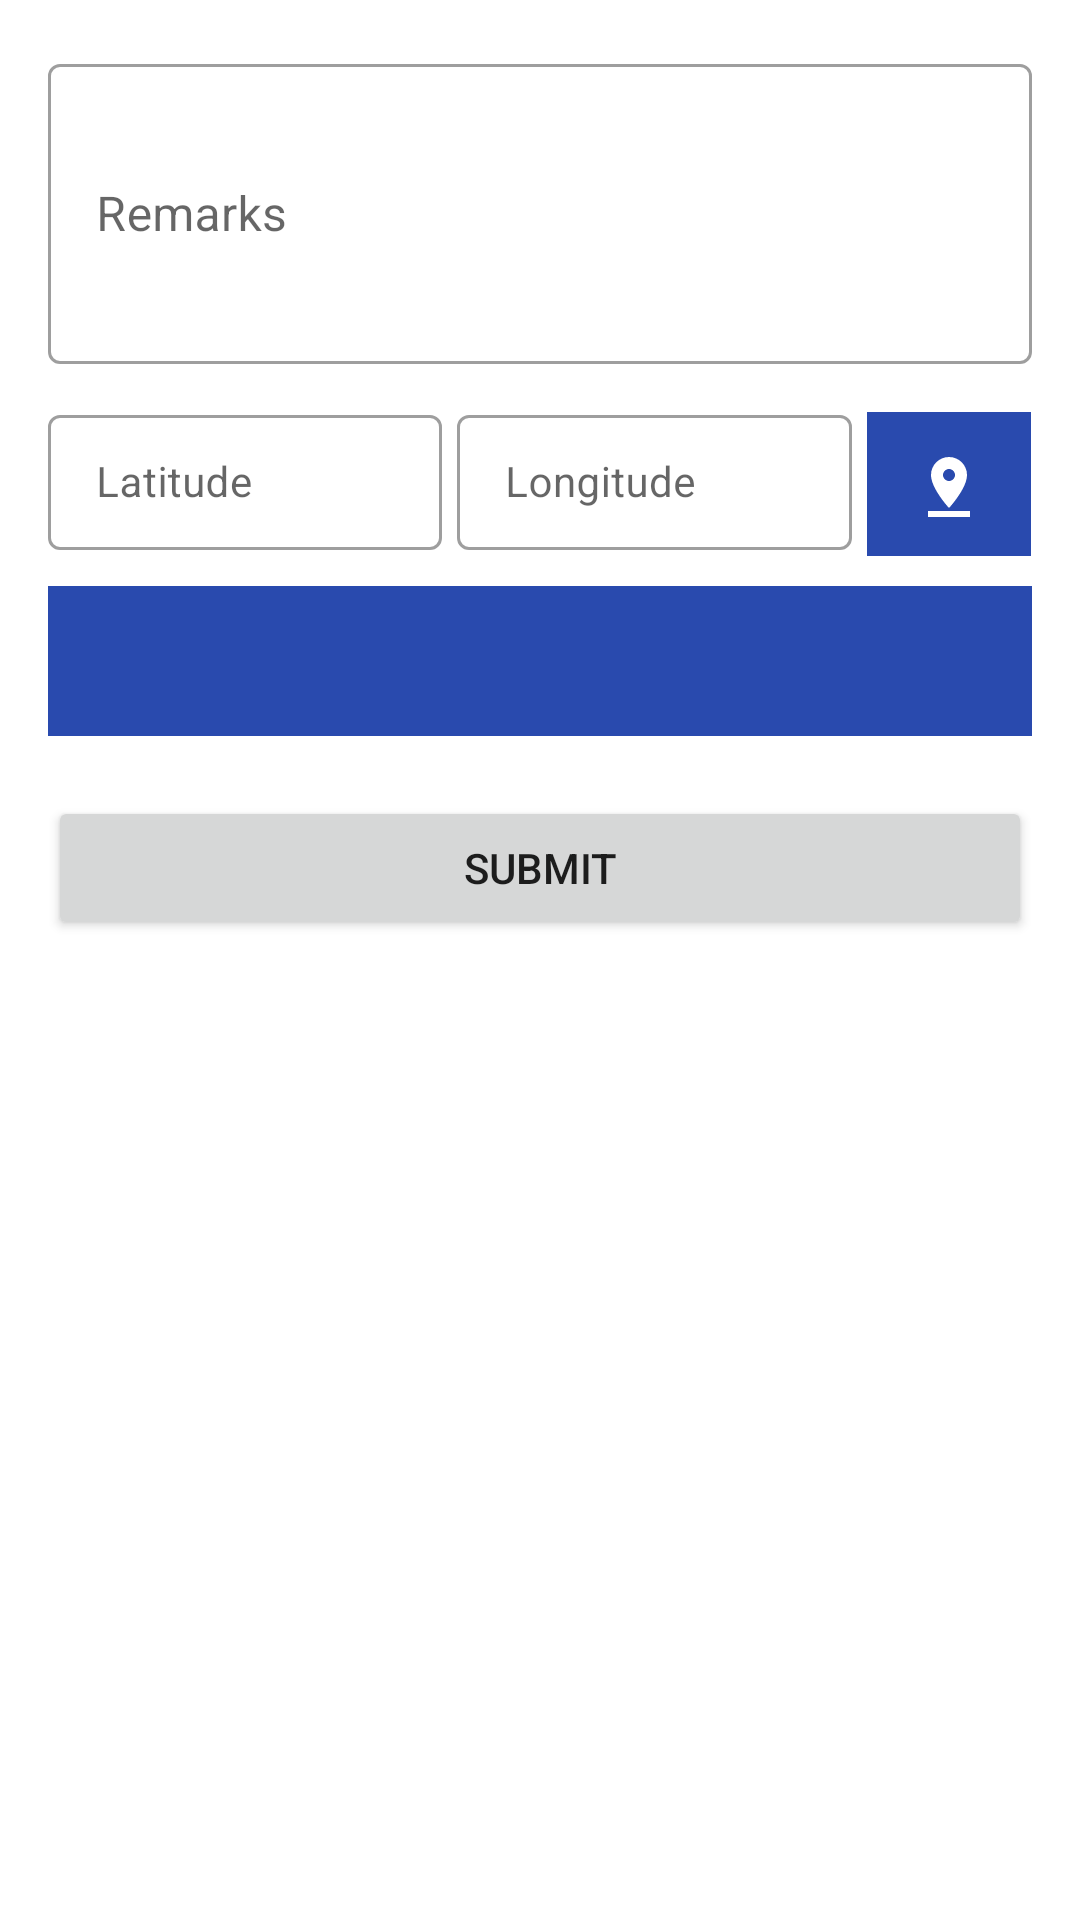

Write the Android layout XML for this screen, with the resource values it uses.
<!-- AndroidManifest.xml: application theme Theme.BeatBook -->
<!-- res/layout/fragment_visit.xml -->
<?xml version="1.0" encoding="utf-8"?>
<LinearLayout xmlns:android="http://schemas.android.com/apk/res/android"
    xmlns:app="http://schemas.android.com/apk/res-auto"
    android:layout_width="match_parent"
    android:layout_height="match_parent"
    xmlns:tools="http://schemas.android.com/tools"
    android:orientation="vertical"
    android:padding="16dp">

    <com.google.android.material.textfield.TextInputLayout
        android:layout_width="match_parent"
        android:layout_height="wrap_content"
        android:hint="Remarks"
        style="@style/Widget.MaterialComponents.TextInputLayout.OutlinedBox.Dense"
        app:boxBackgroundMode="outline">

        <com.google.android.material.textfield.TextInputEditText
            android:id="@+id/etRemarks"
            android:layout_width="match_parent"
            android:layout_height="100dp"
            android:inputType="text" />
    </com.google.android.material.textfield.TextInputLayout>

    <LinearLayout
        android:layout_width="match_parent"
        android:layout_height="wrap_content"
        android:layout_gravity="center_vertical|center"
        android:gravity="center_horizontal|center_vertical"
        android:layout_marginTop="10dp"
        android:orientation="horizontal"
        android:weightSum="2.4">

        <com.google.android.material.textfield.TextInputLayout
            android:layout_width="0dp"
            android:layout_height="wrap_content"
            android:hint="Latitude"
            android:layout_weight="1"
            android:paddingEnd="5dp"
            style="@style/Widget.MaterialComponents.TextInputLayout.OutlinedBox.Dense"
            tools:ignore="RtlSymmetry">

            <com.google.android.material.textfield.TextInputEditText
                android:id="@+id/etLat"
                android:layout_width="match_parent"
                android:layout_height="match_parent"
                android:textSize="14sp"
                android:required="true"/>
        </com.google.android.material.textfield.TextInputLayout>

        <com.google.android.material.textfield.TextInputLayout
            android:layout_width="0dp"
            android:layout_height="wrap_content"
            android:hint="Longitude"
            android:layout_weight="1"
            android:paddingEnd="5dp"
            style="@style/Widget.MaterialComponents.TextInputLayout.OutlinedBox.Dense"
            tools:ignore="RtlSymmetry">

            <com.google.android.material.textfield.TextInputEditText
                android:id="@+id/etLong"
                android:layout_width="match_parent"
                android:layout_height="match_parent"
                android:textSize="14sp"
                android:required="true"/>

        </com.google.android.material.textfield.TextInputLayout>

        <ImageButton
            android:id="@+id/btnFetchLocation"
            android:layout_width="0dp"
            android:layout_height="50dp"
            android:layout_gravity="center_vertical|center_horizontal|center"
            android:layout_marginTop="4dp"
            android:layout_weight="0.4"
            android:background="@color/appBackground"
            android:src="@drawable/ic_pin"
            tools:ignore="ContentDescription" />

    </LinearLayout>

    <androidx.recyclerview.widget.RecyclerView
        android:id="@+id/recyclerView"
        android:layout_width="match_parent"
        android:layout_height="wrap_content"
        android:layout_marginTop="10dp"
        android:visibility="gone"/>

    
    <ImageButton
        android:id="@+id/btnSelectImage"
        android:layout_width="match_parent"
        android:layout_height="50dp"
        android:layout_marginTop="10dp"
        android:layout_gravity="center_vertical|center_horizontal|center"
        android:background="@color/appBackground"
        android:src="@drawable/ic_camera" />

    <Button
        android:id="@+id/btnSubmit"
        android:layout_width="match_parent"
        android:layout_height="wrap_content"
        android:text="Submit"
        android:layout_marginTop="20dp" />
</LinearLayout>
<!-- resources referenced by this layout -->
<resources>
  <color name="appBackground">@color/purple_500</color>
  <!-- drawable ic_pin (drawable) -->
  <vector xmlns:android="http://schemas.android.com/apk/res/android" android:height="24dp" android:tint="#FFFFFF" android:viewportHeight="24" android:viewportWidth="24" android:width="24dp">
        
      <path android:fillColor="@android:color/white" android:pathData="M18,8c0,-3.31 -2.69,-6 -6,-6S6,4.69 6,8c0,4.5 6,11 6,11s6,-6.5 6,-11zM10,8c0,-1.1 0.9,-2 2,-2s2,0.9 2,2 -0.89,2 -2,2c-1.1,0 -2,-0.9 -2,-2zM5,20v2h14v-2L5,20z"/>
      
  </vector>
  <style name="Theme.BeatBook" parent="Theme.MaterialComponents.Light.NoActionBar">
          
          <item name="colorPrimary">@color/purple_500</item>
          <item name="colorPrimaryVariant">@color/appBackground</item>
          <item name="colorOnPrimary">@color/white</item>
          
          <item name="colorSecondary">@color/teal_200</item>
          <item name="colorSecondaryVariant">@color/teal_700</item>
          <item name="colorOnSecondary">@color/black</item>
          
          <item name="android:statusBarColor">?attr/colorPrimaryVariant</item>
  
      </style>
  <color name="purple_500">#294AAE</color>
  <color name="white">#FFFFFFFF</color>
  <color name="teal_200">#FF03DAC5</color>
  <color name="teal_700">#FF018786</color>
  <color name="black">#FF000000</color>
</resources>
